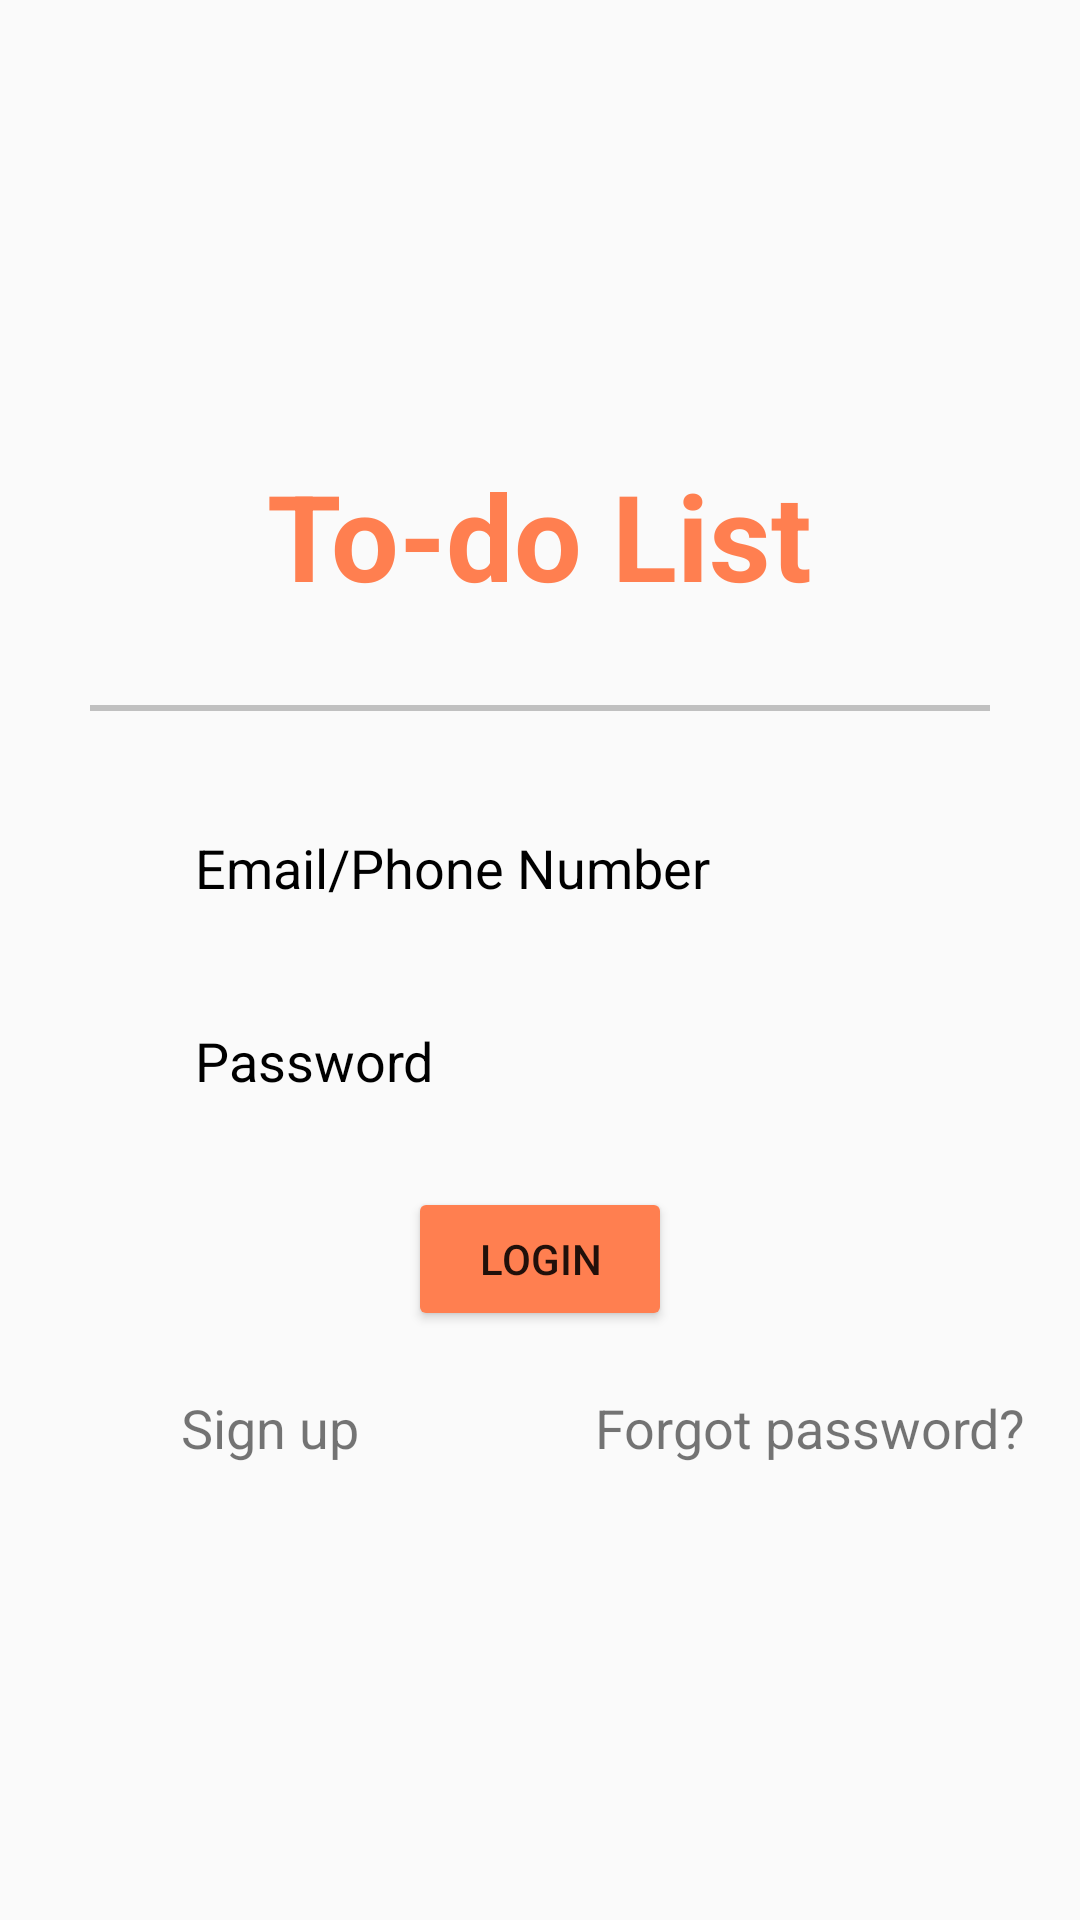

The Android layout XML behind this screen, and the referenced resources:
<!-- AndroidManifest.xml: application theme AppTheme -->
<!-- res/layout/activity_login.xml -->
<?xml version="1.0" encoding="utf-8"?>
<LinearLayout xmlns:android="http://schemas.android.com/apk/res/android"
    xmlns:tools="http://schemas.android.com/tools"
    android:layout_width="match_parent"
    android:layout_height="match_parent"
    tools:context=".LoginActivity"
    android:orientation="vertical">

    <LinearLayout
        android:layout_width="match_parent"
        android:layout_height="match_parent"
        android:orientation="vertical"
        android:gravity="center">

        <TextView
            android:layout_width="wrap_content"
            android:layout_height="wrap_content"
            android:text="To-do List"
            android:textSize="40sp"
            android:textColor="@color/main_color"
            android:textStyle="bold"/>

        <View
            android:layout_width="300sp"
            android:layout_height="2dp"
            android:background="#c0c0c0"
            android:layout_marginTop="30sp"
            android:layout_marginBottom="30sp"/>

        <EditText
            android:id="@+id/login_emailPhone_edittext"
            android:layout_width="250dp"
            android:layout_height="wrap_content"
            android:hint="Email/Phone Number"
            android:textColorHint="@color/grey"
            android:textColor="@color/black"
            android:padding="10dp"
            android:layout_marginBottom="20dp"
            android:background="@drawable/rounded_edittext"/>

        <EditText
            android:id="@+id/login_password_edittext"
            android:layout_width="250dp"
            android:layout_height="wrap_content"
            android:hint="Password"
            android:textColorHint="@color/grey"
            android:textColor="@color/black"
            android:padding="10dp"
            android:layout_marginBottom="20dp"
            android:background="@drawable/rounded_edittext"
            android:inputType="textPassword" />

        <Button
            android:id="@+id/login_btn"
            android:layout_width="wrap_content"
            android:layout_height="wrap_content"
            android:text="Login"
            android:backgroundTint="@color/main_color"/>

        <LinearLayout
            android:layout_width="match_parent"
            android:layout_height="wrap_content"
            android:orientation="horizontal"
            android:layout_marginTop="20dp">

            <TextView
                android:id="@+id/signup_textview"
                android:layout_width="0dp"
                android:layout_height="wrap_content"
                android:text="Sign up"
                android:clickable="true"
                android:layout_weight="1"
                android:textSize="18sp"
                android:textColorHighlight="#0027FF"
                android:gravity="center" />

            <TextView
                android:id="@+id/forgot_password_textview"
                android:layout_width="0dp"
                android:layout_height="wrap_content"
                android:text="Forgot password?"
                android:clickable="true"
                android:layout_weight="1"
                android:textSize="18sp"
                android:textColorHighlight="#0027FF"
                android:gravity="center"/>
        </LinearLayout>


    </LinearLayout>


</LinearLayout>
<!-- resources referenced by this layout -->
<resources>
  <color name="main_color">#FF7F50</color>
  <style name="AppTheme" parent="Theme.AppCompat.Light.NoActionBar">
          
          <item name="colorPrimary">@color/color_primary</item>
          <item name="colorPrimaryDark">@color/color_primary_dark</item>
          <item name="colorAccent">@color/color_accent</item>
      </style>
  <color name="color_primary">#292929</color>
  <color name="color_primary_dark">#292929</color>
  <color name="color_accent">#FDBE3B</color>
  <!-- not gathered from this repository: default colours our renderer supplied (Android Studio template values) -->
  <color name="black">#FF000000</color>
</resources>
